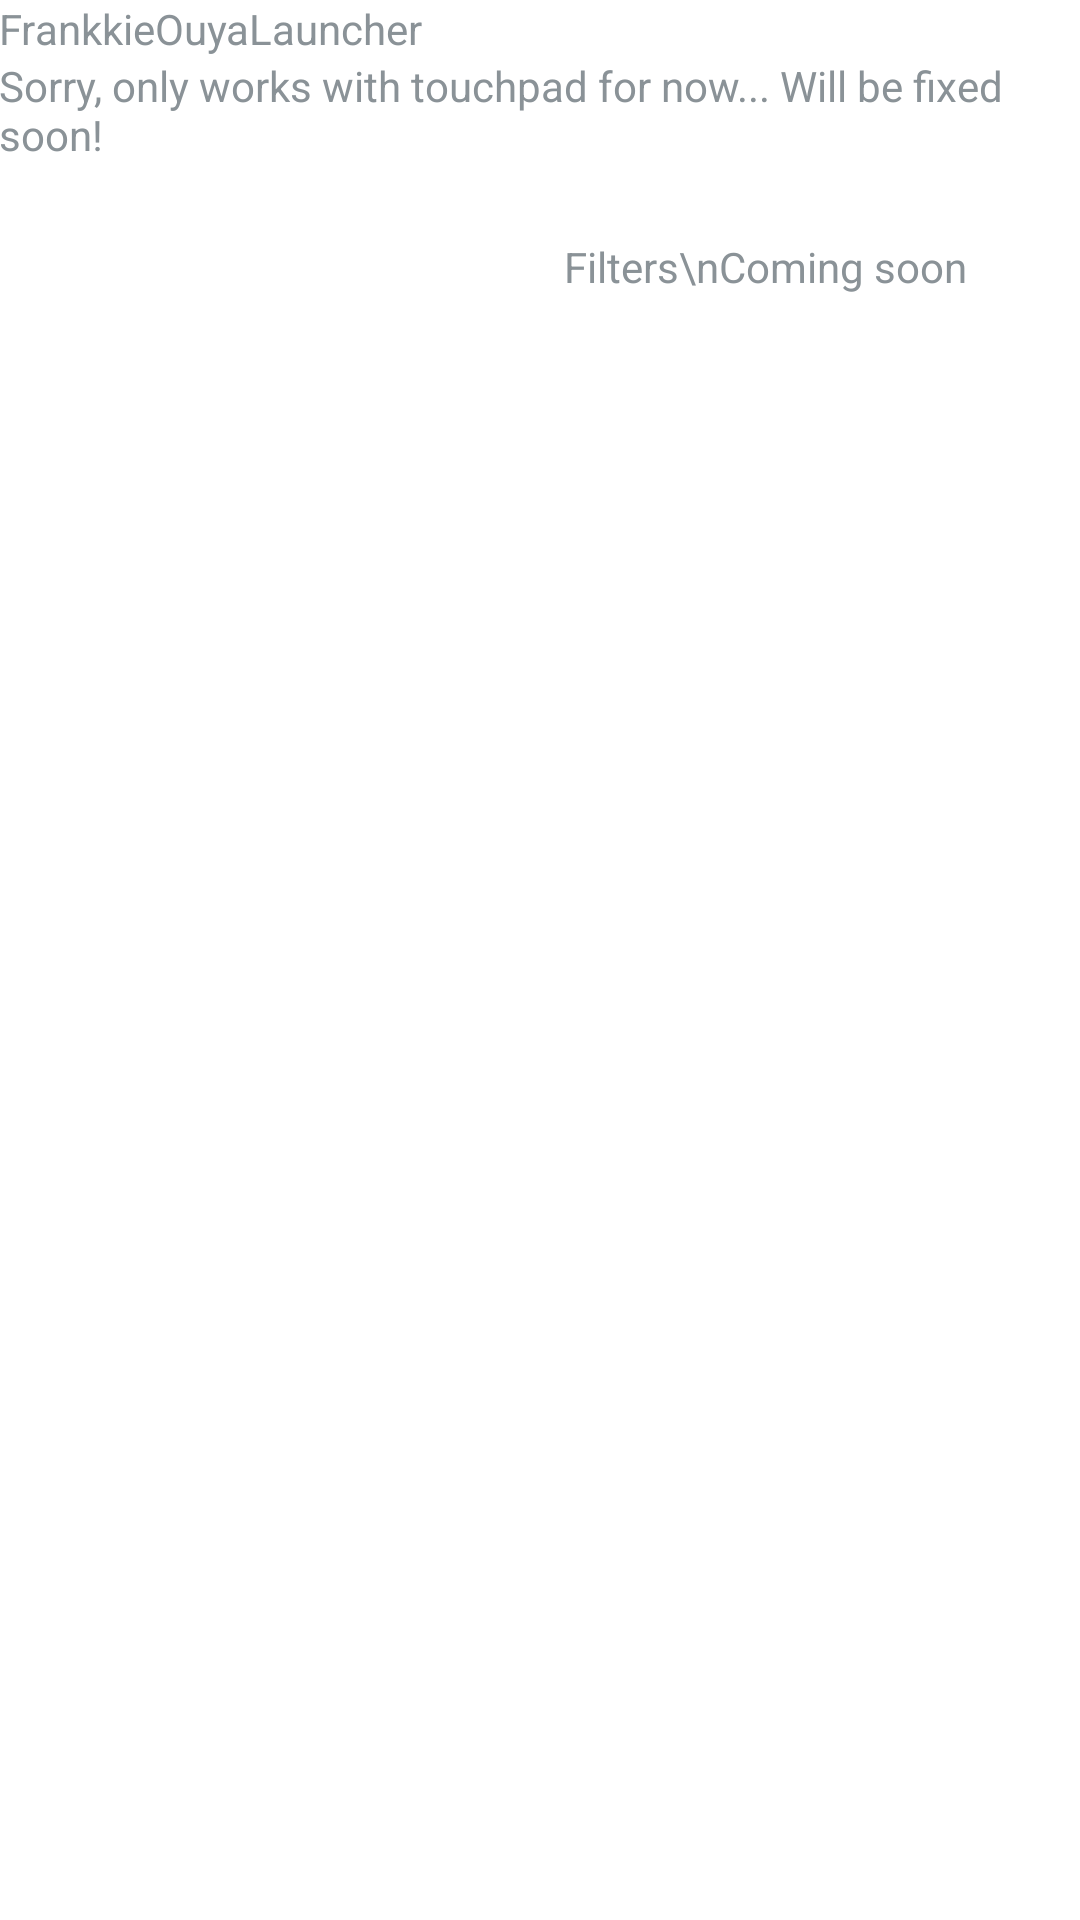

Reconstruct the res/layout file that produces this screen, plus the resources it refers to.
<!-- AndroidManifest.xml: activity theme WallpapaerStyle -->
<!-- res/layout/activity_main.xml -->
<?xml version="1.0" encoding="utf-8"?>
<LinearLayout android:orientation="vertical" android:paddingLeft="@dimen/activity_horizontal_margin" android:paddingTop="@dimen/activity_vertical_margin" android:paddingRight="@dimen/activity_horizontal_margin" android:paddingBottom="@dimen/activity_vertical_margin" android:layout_width="match_parent" android:layout_height="match_parent" android:layout_margin="20.0dp"
  xmlns:android="http://schemas.android.com/apk/res/android">
    <TextView android:layout_width="wrap_content" android:layout_height="wrap_content" android:text="@string/app_name" />
    <TextView android:layout_width="wrap_content" android:layout_height="wrap_content" android:text="Sorry, only works with touchpad for now... Will be fixed soon!" />
    <LinearLayout android:layout_width="match_parent" android:layout_height="25.0dp" />
    <LinearLayout android:orientation="horizontal" android:layout_width="match_parent" android:layout_height="wrap_content">
        <ScrollView android:layout_width="0.0dp" android:layout_height="match_parent" android:layout_weight="5.0">
            <GridView android:id="@id/grid" android:descendantFocusability="afterDescendants" android:layout_width="match_parent" android:layout_height="match_parent" android:drawSelectorOnTop="true" android:horizontalSpacing="10.0dp" android:verticalSpacing="10.0dp" android:stretchMode="columnWidth" android:columnWidth="160.0dp" android:numColumns="auto_fit" android:layout_weight="5.0" />
        </ScrollView>
        <LinearLayout android:layout_width="wrap_content" android:layout_height="match_parent" android:layout_weight="1.0">
            <TextView android:layout_width="wrap_content" android:layout_height="match_parent" android:text="Filters\nComing soon" />
        </LinearLayout>
    </LinearLayout>
</LinearLayout>
<!-- resources referenced by this layout -->
<resources>
  <string name="app_name">FrankkieOuyaLauncher</string>
  <style name="WallpapaerStyle" parent="@android:style/Theme.DeviceDefault.Wallpaper.NoTitleBar">
          <item name="android:alertDialogTheme">@style/LauncherAlertDialogTheme</item>
      </style>
  <style name="LauncherAlertDialogTheme" parent="@android:style/Theme.Holo.Dialog">
          <item name="android:windowBackground">@drawable/dialog_window</item>
          <item name="android:colorBackground">#F20D1726</item>
          <item name="android:textColorPrimary">#FFFFFFFF</item>
          <item name="android:textColorSecondary">#FFD3DCE8</item>
          <item name="android:buttonBarButtonStyle">@style/LauncherDialogActionButton</item>
          <item name="android:listDivider">@drawable/dialog_divider</item>
      </style>
  <!-- drawable dialog_window (drawable) -->
  <?xml version="1.0" encoding="utf-8"?>
  <shape xmlns:android="http://schemas.android.com/apk/res/android" android:shape="rectangle">
      <solid android:color="#F20D1726" />
      <stroke android:width="2dp" android:color="#FF49BDEB" />
      <corners android:radius="18dp" />
      <padding android:left="10dp" android:top="8dp" android:right="10dp" android:bottom="8dp" />
  </shape>
  <style name="LauncherDialogActionButton" parent="@android:style/Widget.Holo.Button">
          <item name="android:background">@drawable/dialog_button_selector</item>
          <item name="android:textColor">#FFFFFFFF</item>
          <item name="android:minHeight">42.0dp</item>
      </style>
  <!-- drawable dialog_divider (drawable) -->
  <?xml version="1.0" encoding="utf-8"?>
  <shape xmlns:android="http://schemas.android.com/apk/res/android" android:shape="rectangle">
      <size android:height="2dp" />
      <solid android:color="#6649BDEB" />
      <corners android:radius="2dp" />
  </shape>
  <!-- drawable dialog_button_selector (drawable) -->
  <?xml version="1.0" encoding="utf-8"?>
  <inset xmlns:android="http://schemas.android.com/apk/res/android"
      android:insetLeft="3dp"
      android:insetTop="2dp"
      android:insetRight="3dp"
      android:insetBottom="2dp">
  <selector>
      <item android:state_focused="true">
          <shape android:shape="rectangle">
              <solid android:color="#553BAED5" />
              <stroke android:width="2dp" android:color="#FFFFFFFF" />
              <corners android:radius="12dp" />
          </shape>
      </item>
      <item android:state_pressed="true">
          <shape android:shape="rectangle">
              <solid android:color="#AA2386B0" />
              <stroke android:width="2dp" android:color="#FF49BDEB" />
              <corners android:radius="12dp" />
          </shape>
      </item>
      <item>
          <shape android:shape="rectangle">
              <solid android:color="#33202A40" />
              <stroke android:width="1dp" android:color="#FF49BDEB" />
              <corners android:radius="12dp" />
          </shape>
      </item>
  </selector>
  </inset>
</resources>
